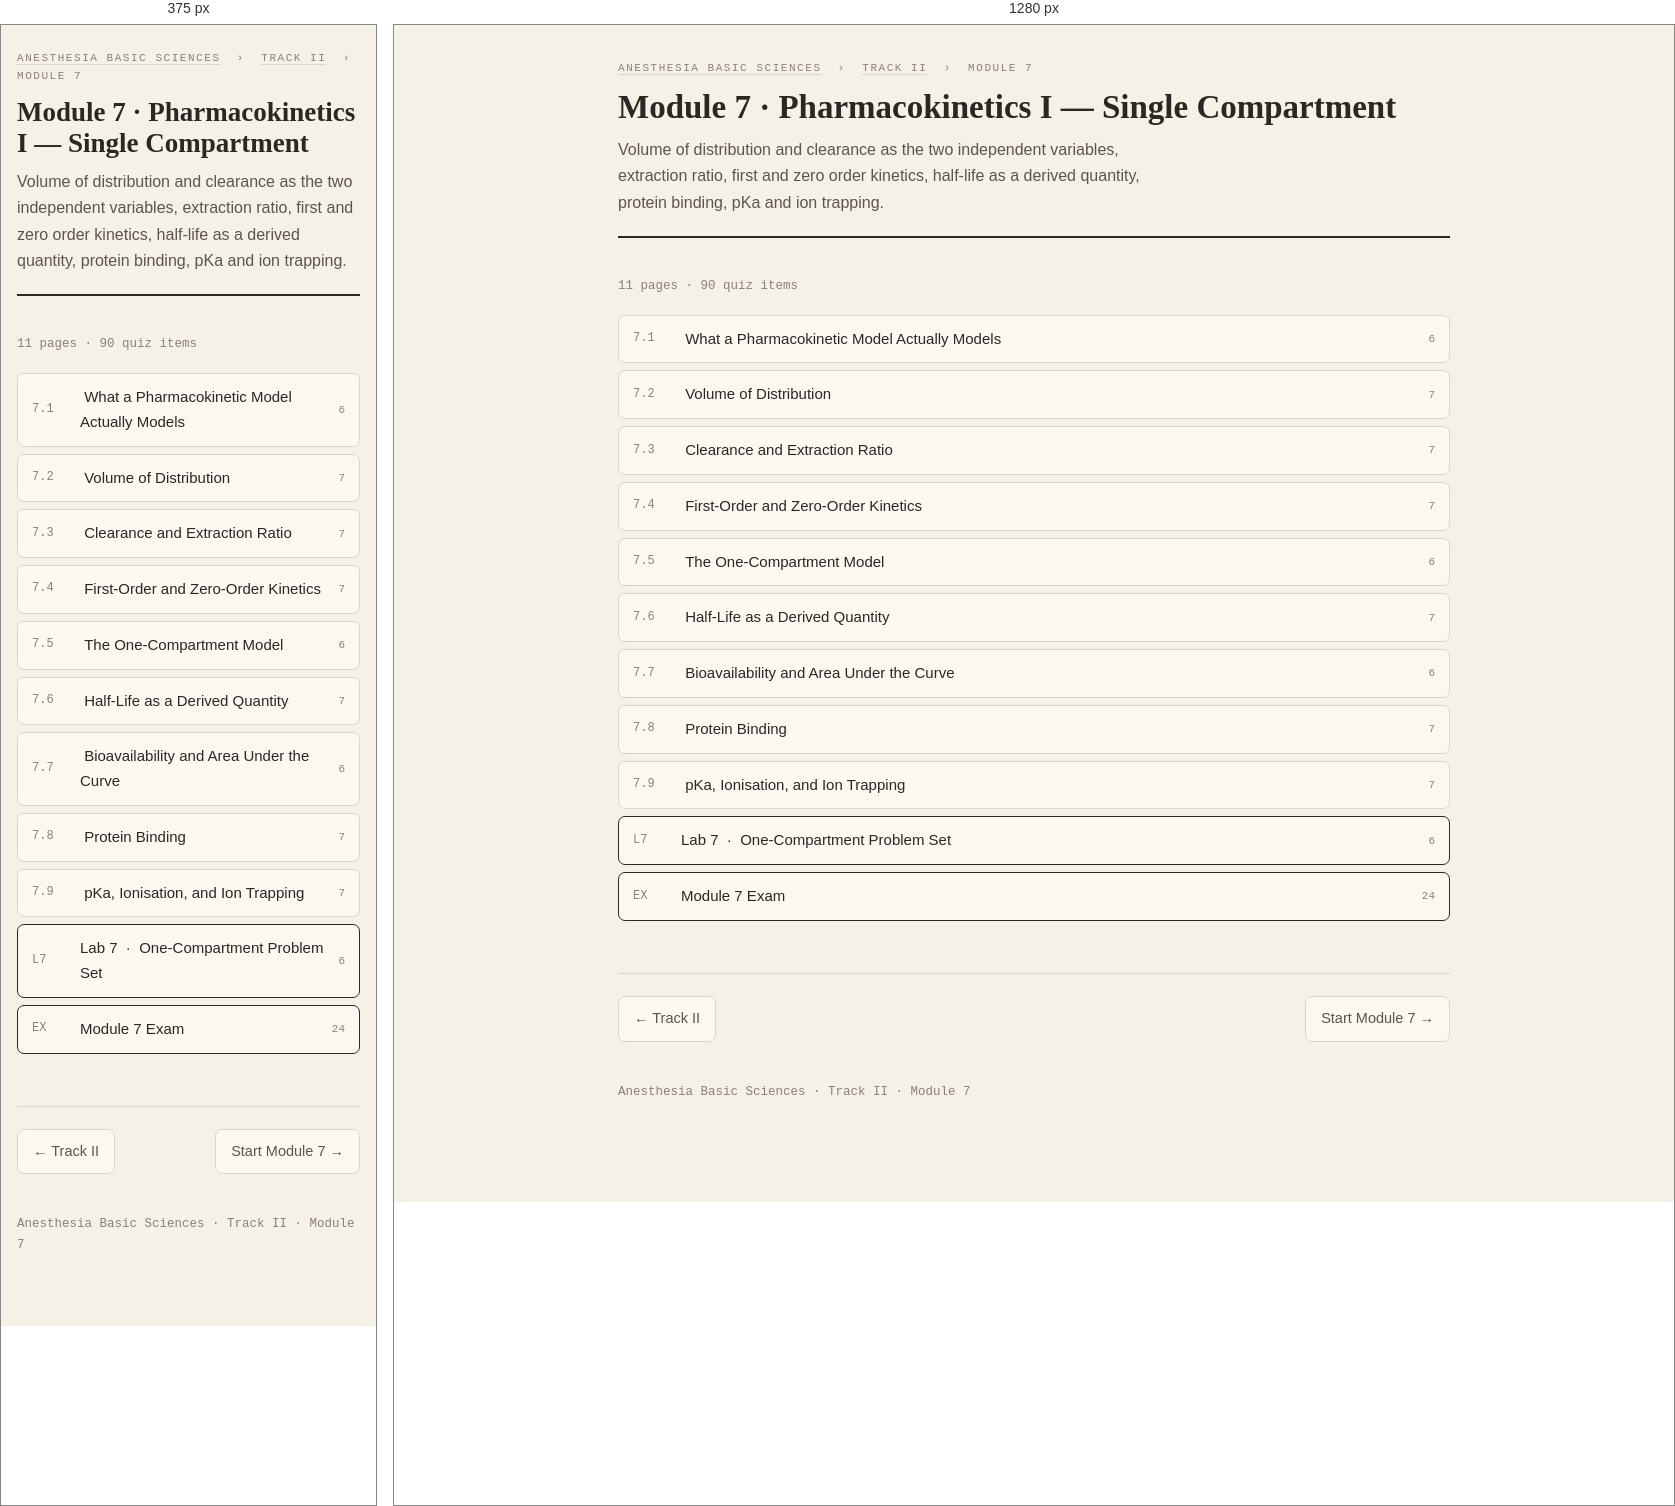
Rendered at 375 px and 1280 px, left to right.

<!-- file: index.html -->
<!DOCTYPE html>
<html lang="en">
<head>
<meta charset="utf-8">
<meta name="viewport" content="width=device-width, initial-scale=1">
<title>Module 7 · Pharmacokinetics I — Single Compartment</title>
<link rel="preconnect" href="https://fonts.googleapis.com">
<link rel="preconnect" href="https://fonts.gstatic.com" crossorigin>
<link href="https://fonts.googleapis.com/css2?family=Fraunces:opsz,wght@9..144,400;9..144,600&family=Spline+Sans:wght@400;500;600&family=Spline+Sans+Mono:wght@400;500&display=swap" rel="stylesheet">
<link rel="stylesheet" href="../../assets/engine.css">
<style>
.seclist{display:flex;flex-direction:column;gap:7px;margin:18px 0}
.seclist a{display:flex;gap:12px;align-items:center;text-decoration:none;color:var(--ink);
  font-size:15px;padding:11px 14px;border:1px solid var(--rule);border-radius:7px;background:var(--paper-2)}
.seclist a:hover{background:var(--paper-3)}
.seclist a .n{font-family:'Spline Sans Mono',monospace;font-size:12px;color:var(--ink-3);flex-shrink:0;width:36px}
.seclist a .ct{margin-left:auto;font-family:'Spline Sans Mono',monospace;font-size:11px;color:var(--ink-3)}
.seclist a.big{border-color:var(--ink);font-weight:500}
.modblock{border:1px solid var(--rule);border-radius:10px;background:var(--paper-2);margin:14px 0;overflow:hidden}
.modbar{height:4px}
.modinner{padding:17px 21px 19px}
.modhead{display:flex;align-items:baseline;gap:12px;margin-bottom:4px;flex-wrap:wrap}
.mtag{font-family:'Spline Sans Mono',monospace;font-size:11px;letter-spacing:.1em;color:#fff;padding:3px 8px;border-radius:4px}
.mname{font-family:'Fraunces',Georgia,serif;font-size:19px;font-weight:600}
.mname a{color:inherit;text-decoration:none;border-bottom:1px solid var(--rule)}
.mname a:hover{border-bottom-color:var(--ink)}
.mstat{font-family:'Spline Sans Mono',monospace;font-size:11px;color:var(--ink-3);margin-left:auto;letter-spacing:.08em}
.mdesc{font-size:14.5px;color:var(--ink-2);margin:6px 0 12px;max-width:72ch}
.pending{opacity:.45}
.pending .mname{color:var(--ink-3)}
.trackcard{border:1.5px solid var(--ink);border-radius:11px;background:var(--paper-2);margin:18px 0;overflow:hidden}
.trackbar{height:5px}
.trackin{padding:20px 24px 22px}
.tracknum{font-family:'Spline Sans Mono',monospace;font-size:11px;letter-spacing:.16em;
  text-transform:uppercase;color:var(--ink-3);margin-bottom:6px}
.trackname{font-family:'Fraunces',Georgia,serif;font-size:25px;font-weight:600;margin:0 0 8px;border:none;padding:0}
.trackname a{color:inherit;text-decoration:none}
.trackname a:hover{border-bottom:2px solid var(--ink)}
.tracklist{display:flex;flex-wrap:wrap;gap:6px;margin-top:14px}
.tracklist span{font-family:'Spline Sans Mono',monospace;font-size:11px;padding:4px 9px;
  border:1px solid var(--rule);border-radius:5px;color:var(--ink-3);background:var(--paper)}
.tracklist span.done{border-color:var(--ink);color:var(--ink);font-weight:500}
</style>
</head>
<body><div class="wrap"><div class="crumb"><a href="../../index.html">Anesthesia Basic Sciences</a> &nbsp;›&nbsp; <a href="../index.html">Track II</a> &nbsp;›&nbsp; Module 7</div><header class="top"><h1>Module 7 · Pharmacokinetics I — Single Compartment</h1><p class="tagline">Volume of distribution and clearance as the two independent variables, extraction ratio, first and zero order kinetics, half-life as a derived quantity, protein binding, pKa and ion trapping.</p></header><div class="accentbar" style="background:var(--pk)"></div><p style="font-family:'Spline Sans Mono',monospace;font-size:12.5px;color:var(--ink-3)">11 pages · 90 quiz items</p><div class="seclist"><a href="7-1-what-pk-models.html"><span class="n">7.1</span><span>&nbsp;What a Pharmacokinetic Model Actually Models</span><span class="ct">6</span></a><a href="7-2-volume-of-distribution.html"><span class="n">7.2</span><span>&nbsp;Volume of Distribution</span><span class="ct">7</span></a><a href="7-3-clearance.html"><span class="n">7.3</span><span>&nbsp;Clearance and Extraction Ratio</span><span class="ct">7</span></a><a href="7-4-order-of-kinetics.html"><span class="n">7.4</span><span>&nbsp;First-Order and Zero-Order Kinetics</span><span class="ct">7</span></a><a href="7-5-one-compartment-model.html"><span class="n">7.5</span><span>&nbsp;The One-Compartment Model</span><span class="ct">6</span></a><a href="7-6-half-life.html"><span class="n">7.6</span><span>&nbsp;Half-Life as a Derived Quantity</span><span class="ct">7</span></a><a href="7-7-bioavailability.html"><span class="n">7.7</span><span>&nbsp;Bioavailability and Area Under the Curve</span><span class="ct">6</span></a><a href="7-8-protein-binding.html"><span class="n">7.8</span><span>&nbsp;Protein Binding</span><span class="ct">7</span></a><a href="7-9-ionisation-and-ion-trapping.html"><span class="n">7.9</span><span>&nbsp;pKa, Ionisation, and Ion Trapping</span><span class="ct">7</span></a><a href="7-lab-one-compartment-problems.html" class="big"><span class="n">L7</span><span>Lab 7 &nbsp;· &nbsp;One-Compartment Problem Set</span><span class="ct">6</span></a><a href="7-exam.html" class="big"><span class="n">EX</span><span>Module 7 Exam</span><span class="ct">24</span></a></div><div class="pagenav"><a href="../index.html">&larr; Track II</a><span class="sp"></span><a href="7-1-what-pk-models.html">Start Module 7 &rarr;</a></div><footer>Anesthesia Basic Sciences · Track II · Module 7</footer></div><script src="../../assets/engine.js"></script>
</body></html>

/* @media block from engine.css */
@media(max-width:640px){
  .wrap{padding:24px 16px 70px}
  h1{font-size:27px}
  body{font-size:16px}
}